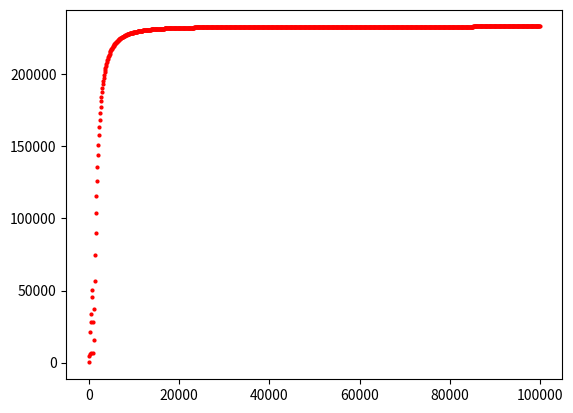

Write Python code to recreate this figure.
# importing nessesarrry libraries
import math
import array
import matplotlib.pyplot as plt

# declaring the radii of small and big circles
smallR = 3
bigR = 24

# find the perimiter of circle
perimiterSmall = 2 * math.pi * smallR

# start = 1
# stop = 100
# step = 1
# I added for loop for some reason...
for i in range (1, 100000, 100):

# find the arc lenght of one triangle
    triangles = i
    arcLen = perimiterSmall / triangles

# find the angle between b & c (smallR & bigR)
    theta = arcLen / ((math.pi / 180) / smallR)

# find the missing side
    sideA = math.sqrt((smallR**2) + (bigR**2) - (2* smallR* bigR) * math.cos(theta))

# find the area using Heron's Formula 
# c --> bigR
# b --> smallR
# a --> sideA
    s = (sideA + smallR + bigR) / 2
    areaHalfCrystal = math.sqrt(s*(s-sideA)*(s-smallR)*(s-bigR))

# find the full area
    fullArea = (areaHalfCrystal * 2) * triangles

# plotting the points on the graph
# x --> triangles
# y --> fullArea
#    print(" Area of this cuursed star is: ", fullArea)
    plt.plot(triangles, fullArea, marker="o", markersize=2, markeredgecolor="red", markerfacecolor="red") 

# display the graph :D
plt.show()
